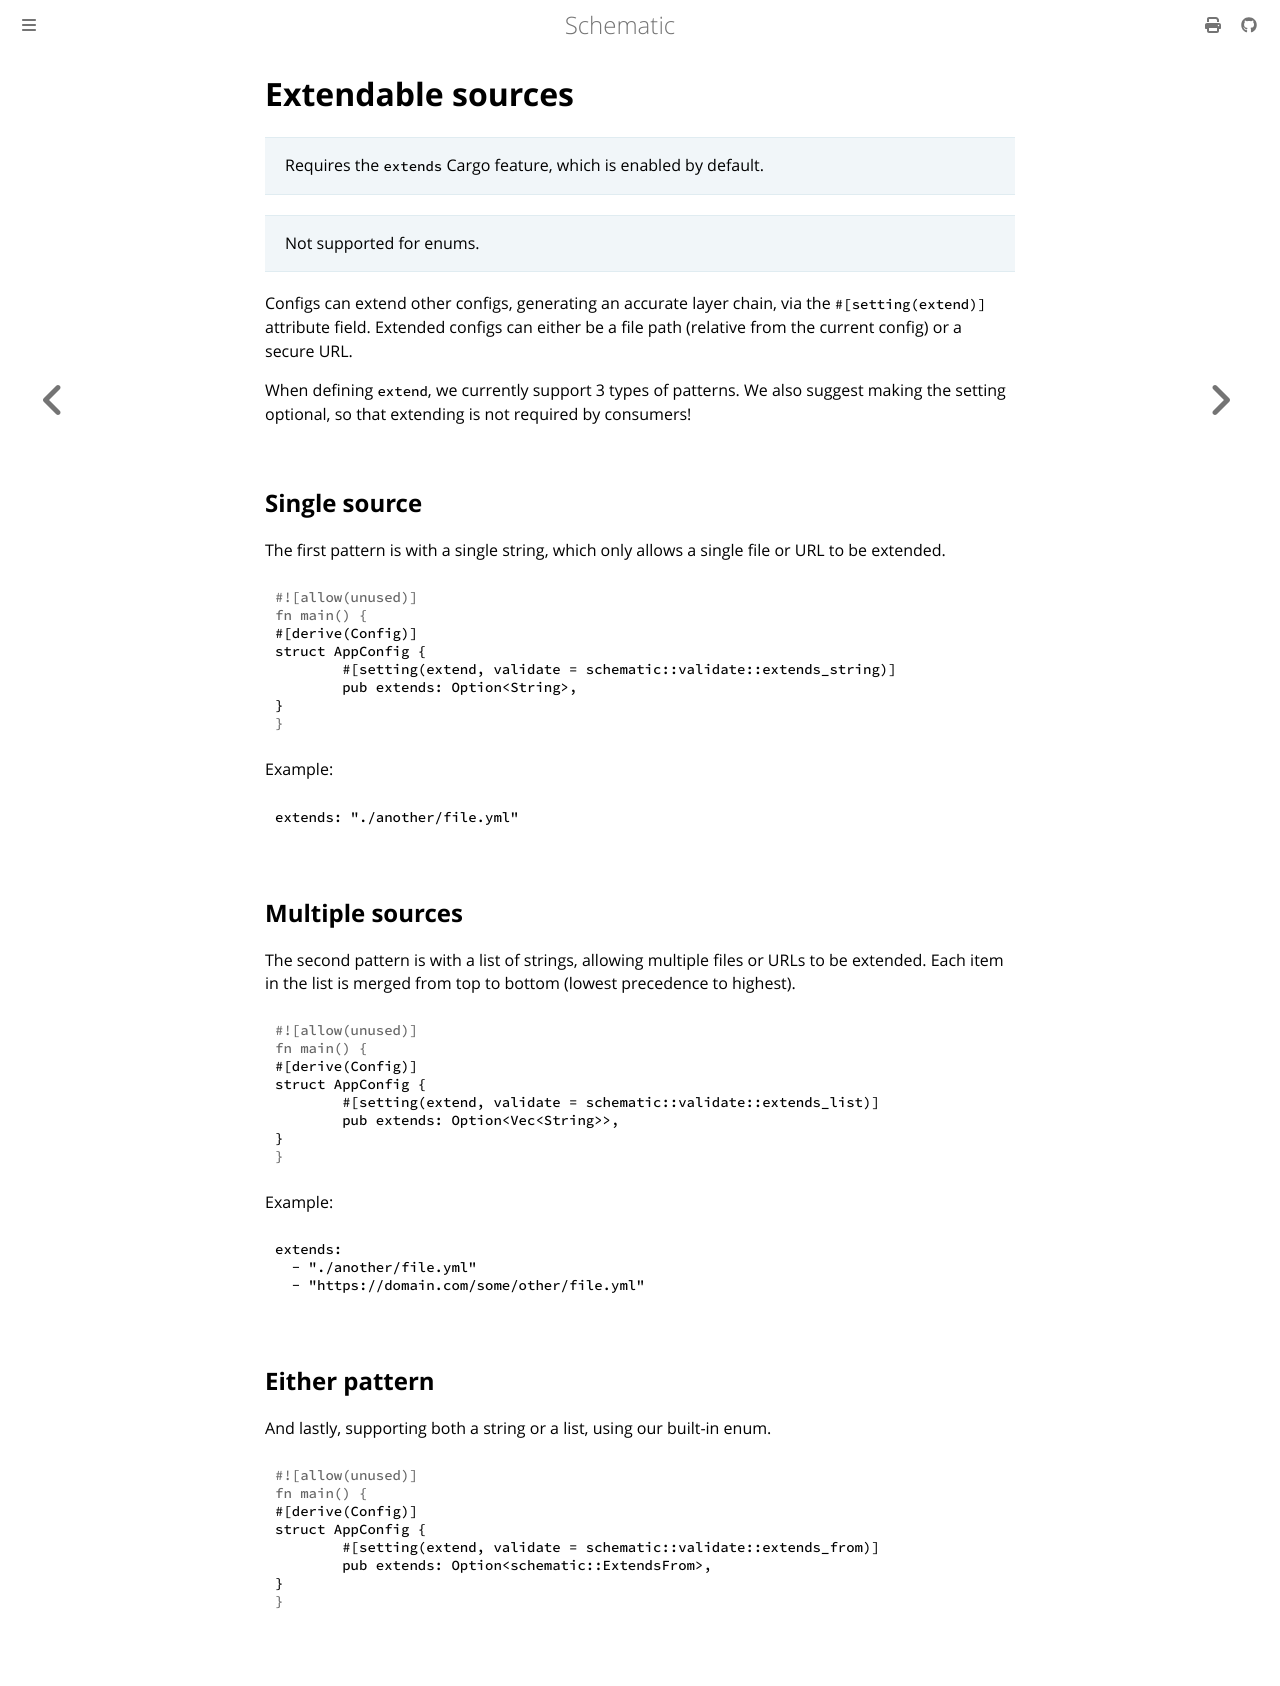

repository: moonrepo/schematic · page: config/struct/extend.html · generator: mdbook

# Extendable sources

> Requires the `extends` Cargo feature, which is enabled by default.

> Not supported for enums.

Configs can extend other configs, generating an accurate layer chain, via the `#[setting(extend)]`
attribute field. Extended configs can either be a file path (relative from the current config) or a
secure URL.

When defining `extend`, we currently support 3 types of patterns. We also suggest making the setting
optional, so that extending is not required by consumers!

## Single source

The first pattern is with a single string, which only allows a single file or URL to be extended.

```rust
#[derive(Config)]
struct AppConfig {
	#[setting(extend, validate = schematic::validate::extends_string)]
	pub extends: Option<String>,
}
```

Example:

```yaml
extends: "./another/file.yml"
```

## Multiple sources

The second pattern is with a list of strings, allowing multiple files or URLs to be extended. Each
item in the list is merged from top to bottom (lowest precedence to highest).

```rust
#[derive(Config)]
struct AppConfig {
	#[setting(extend, validate = schematic::validate::extends_list)]
	pub extends: Option<Vec<String>>,
}
```

Example:

```yaml
extends:
  - "./another/file.yml"
  - "https://domain.com/some/other/file.yml"
```

## Either pattern

And lastly, supporting both a string or a list, using our built-in enum.

```rust
#[derive(Config)]
struct AppConfig {
	#[setting(extend, validate = schematic::validate::extends_from)]
	pub extends: Option<schematic::ExtendsFrom>,
}
```
